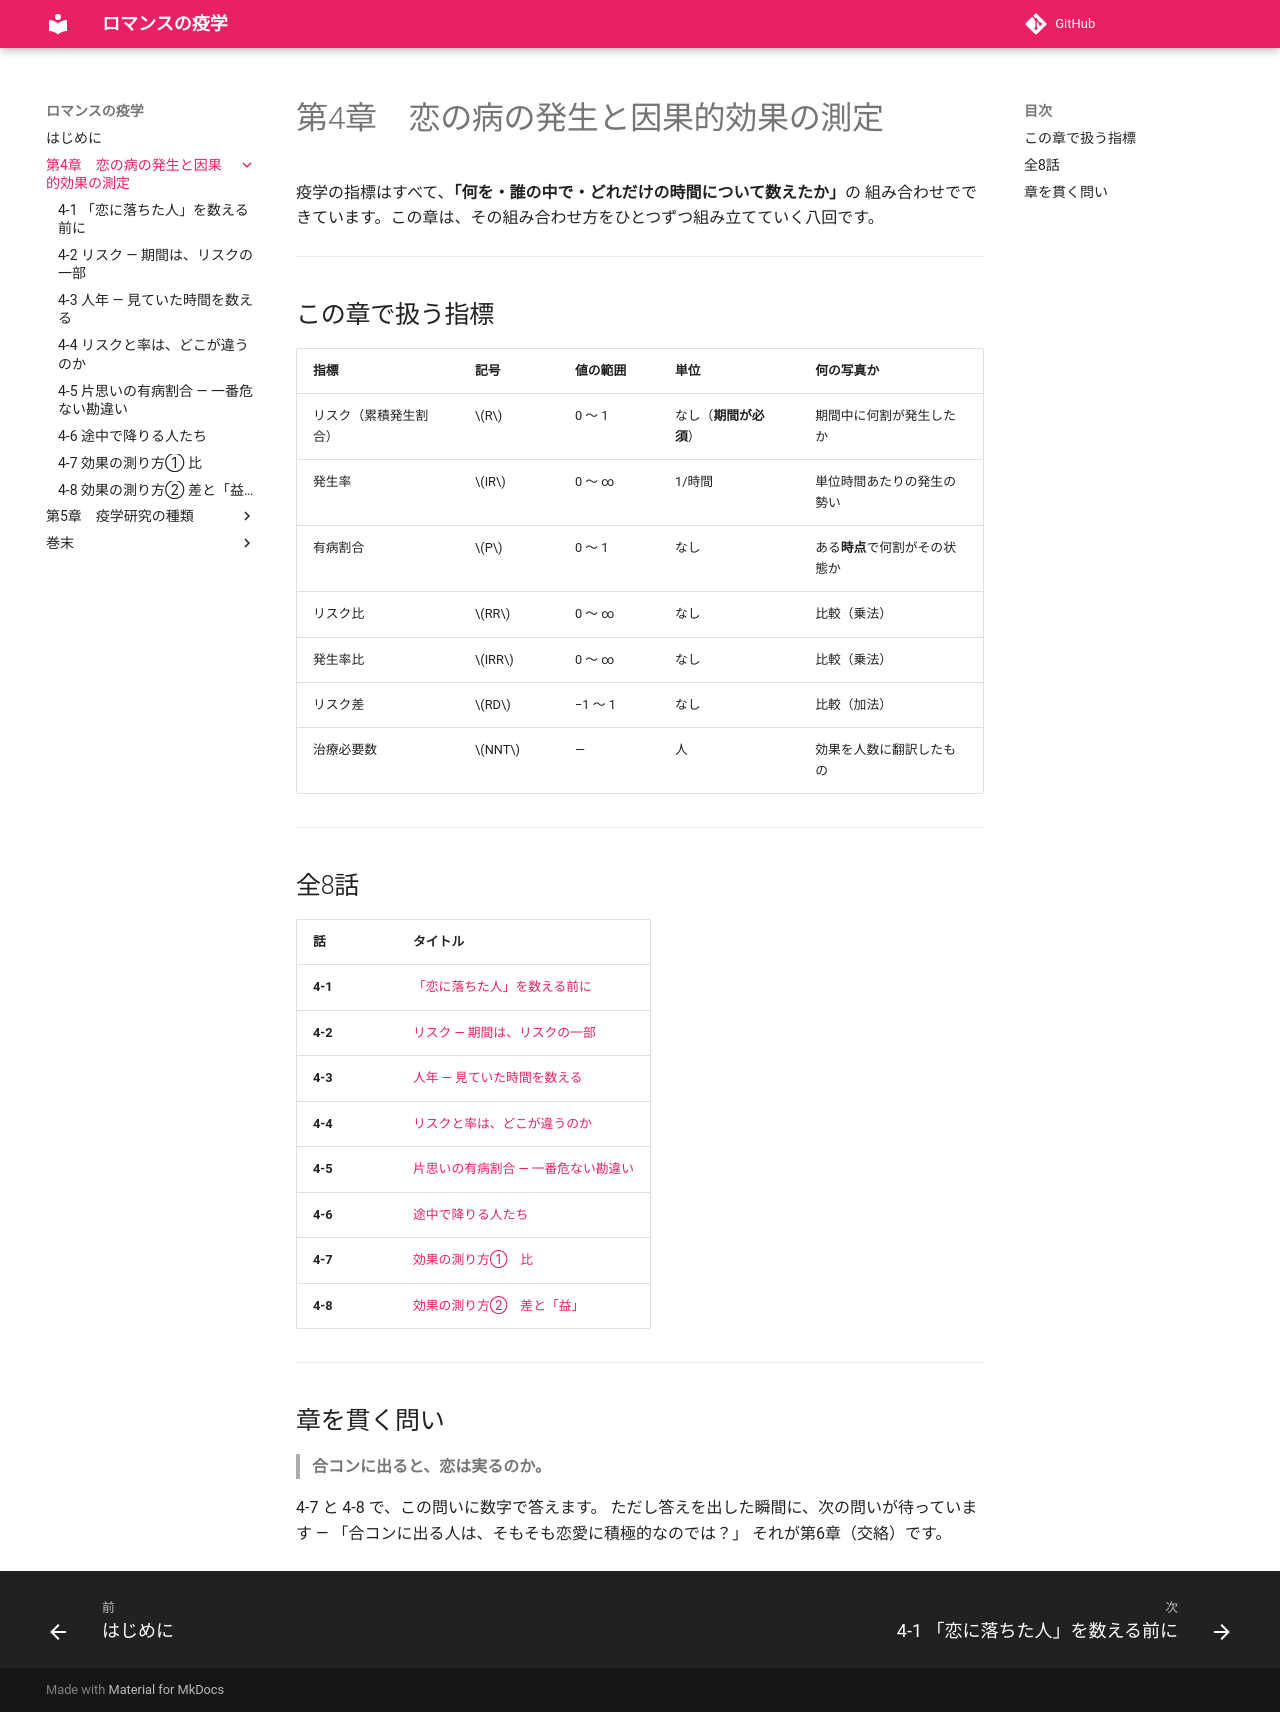

repository: ichirio/romance-ekigaku · page: ch04/index.html · generator: mkdocs

# 第4章　恋の病の発生と因果的効果の測定

疫学の指標はすべて、**「何を・誰の中で・どれだけの時間について数えたか」**の
組み合わせでできています。この章は、その組み合わせ方をひとつずつ組み立てていく八回です。

---

## この章で扱う指標

| 指標 | 記号 | 値の範囲 | 単位 | 何の写真か |
|---|---|---|---|---|
| リスク（累積発生割合） | \(R\) | 0 〜 1 | なし（**期間が必須**） | 期間中に何割が発生したか |
| 発生率 | \(IR\) | 0 〜 ∞ | 1/時間 | 単位時間あたりの発生の勢い |
| 有病割合 | \(P\) | 0 〜 1 | なし | ある**時点**で何割がその状態か |
| リスク比 | \(RR\) | 0 〜 ∞ | なし | 比較（乗法） |
| 発生率比 | \(IRR\) | 0 〜 ∞ | なし | 比較（乗法） |
| リスク差 | \(RD\) | −1 〜 1 | なし | 比較（加法） |
| 治療必要数 | \(NNT\) | ― | 人 | 効果を人数に翻訳したもの |

---

## 全8話

| 話 | タイトル |
|---|---|
| **4-1** | [「恋に落ちた人」を数える前に](ch04-01.md) |
| **4-2** | [リスク ― 期間は、リスクの一部](ch04-02.md) |
| **4-3** | [人年 ― 見ていた時間を数える](ch04-03.md) |
| **4-4** | [リスクと率は、どこが違うのか](ch04-04.md) |
| **4-5** | [片思いの有病割合 ― 一番危ない勘違い](ch04-05.md) |
| **4-6** | [途中で降りる人たち](ch04-06.md) |
| **4-7** | [効果の測り方①　比](ch04-07.md) |
| **4-8** | [効果の測り方②　差と「益」](ch04-08.md) |

---

## 章を貫く問い

> **合コンに出ると、恋は実るのか。**

4-7 と 4-8 で、この問いに数字で答えます。
ただし答えを出した瞬間に、次の問いが待っています ―
「合コンに出る人は、そもそも恋愛に積極的なのでは？」
それが第6章（交絡）です。
